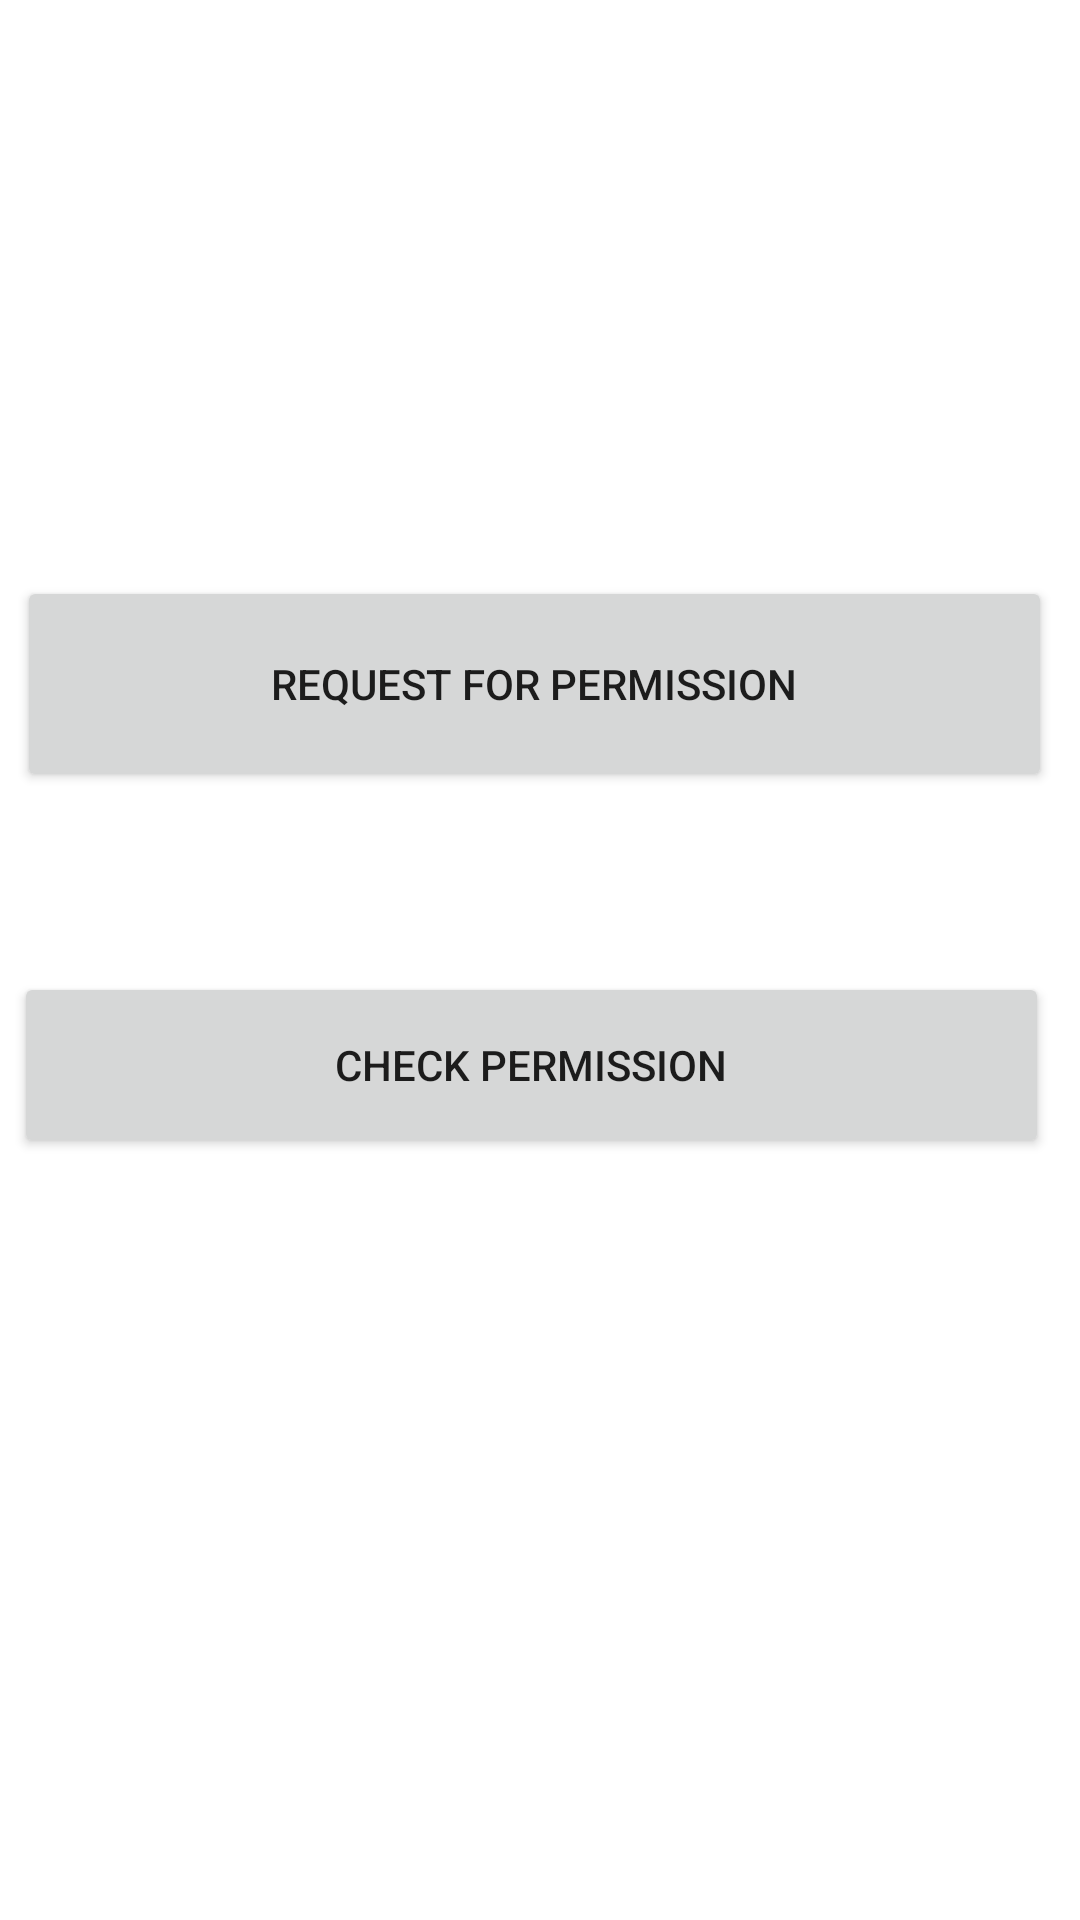

Here is an Android app screen rendered from its layout file. Give the layout XML and the strings, colors and styles it references.
<!-- AndroidManifest.xml: application theme Theme.BSCSSEC_A_BATCH20 -->
<!-- res/layout/activity_permission_example_one.xml -->
<?xml version="1.0" encoding="utf-8"?>
<androidx.constraintlayout.widget.ConstraintLayout xmlns:android="http://schemas.android.com/apk/res/android"
    xmlns:app="http://schemas.android.com/apk/res-auto"
    xmlns:tools="http://schemas.android.com/tools"
    android:layout_width="match_parent"
    android:layout_height="match_parent"
    tools:context=".PermissionsExamples.PermissionExampleOne">

    <Button
        android:id="@+id/button25"
        android:layout_width="345dp"
        android:layout_height="72dp"
        android:layout_marginTop="192dp"
        android:text="@string/request_for_permission"
        app:layout_constraintEnd_toEndOf="parent"
        app:layout_constraintHorizontal_bias="0.384"
        app:layout_constraintStart_toStartOf="parent"
        app:layout_constraintTop_toTopOf="parent"
        android:onClick="RequestForPermission"
        tools:ignore="VisualLintButtonSize" />

    <Button
        android:id="@+id/button26"
        android:layout_width="345dp"
        android:layout_height="62dp"
        android:layout_marginTop="60dp"
        android:text="@string/check_permission"
        app:layout_constraintEnd_toEndOf="parent"
        app:layout_constraintHorizontal_bias="0.322"
        app:layout_constraintStart_toStartOf="parent"
        app:layout_constraintTop_toBottomOf="@+id/button25"
        android:onClick="Check_For_Permission"
        tools:ignore="VisualLintButtonSize" />
</androidx.constraintlayout.widget.ConstraintLayout>
<!-- resources referenced by this layout -->
<resources>
  <string name="check_permission">Check Permission</string>
  <string name="request_for_permission">Request For Permission</string>
  <style name="Theme.BSCSSEC_A_BATCH20" parent="Theme.MaterialComponents.DayNight.DarkActionBar">
          
          <item name="colorPrimary">@color/purple_500</item>
          <item name="colorPrimaryVariant">@color/purple_700</item>
          <item name="colorOnPrimary">@color/white</item>
          
          <item name="colorSecondary">@color/teal_200</item>
          <item name="colorSecondaryVariant">@color/teal_700</item>
          <item name="colorOnSecondary">@color/black</item>
          
          <item name="android:statusBarColor">?attr/colorPrimaryVariant</item>
          
      </style>
  <!-- not gathered from this repository: default colours our renderer supplied (Android Studio template values) -->
  <color name="purple_500">#FF6200EE</color>
  <color name="purple_700">#FF3700B3</color>
  <color name="teal_200">#FF03DAC5</color>
  <color name="teal_700">#FF018786</color>
  <color name="black">#FF000000</color>
  <color name="white">#FFFFFFFF</color>
</resources>
